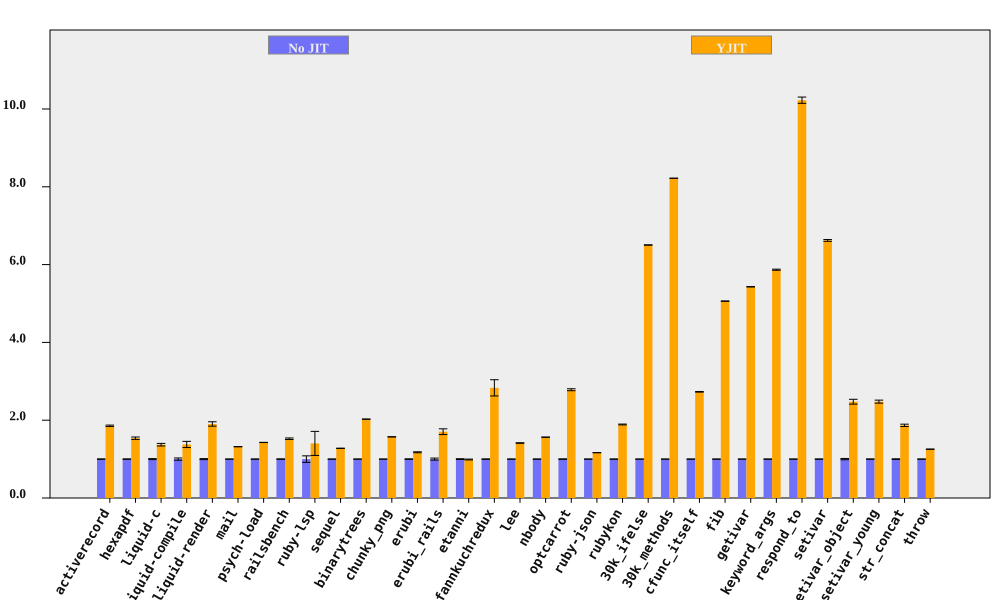

Source data for this figure (header and first rows):
bench, No JIT (ms), No JIT RSD, YJIT (ms), YJIT RSD, YJIT spd, YJIT spd RSD, % in YJIT
activerecord, 79.85, 0.4981, 43.03, 0.8596, 1.856, 0.9935, 94.75
hexapdf, 3225, 0.5256, 2098, 1.927, 1.537, 1.997, 90.66
liquid-c, 81.37, 1.317, 59.37, 2.024, 1.371, 2.415, 93.67
liquid-compile, 72.94, 2.881, 52.99, 5.013, 1.376, 5.781, 93.97
liquid-render, 200, 1.253, 105.1, 2.692, 1.903, 2.969, 88.83
mail, 170.5, 0.1293, 129.3, 0.1965, 1.319, 0.2352, 99.12
psych-load, 2587, 0.163, 1811, 0.0713, 1.428, 0.1779, 99.99
railsbench, 2752, 0.6111, 1806, 1.149, 1.524, 1.301, 93.82
ruby-lsp, 82.12, 8.341, 58.51, 20.39, 1.404, 22.03, 79.09
sequel, 87.5, 0.2207, 68.51, 0.2448, 1.277, 0.3296, 96.08
binarytrees, 454.9, 0.05143, 224.4, 0.08206, 2.027, 0.09684, 100
chunky_png, 1017, 0.03527, 646.6, 0.04905, 1.573, 0.06041, 100
erubi, 309.4, 0.666, 263.1, 0.8054, 1.176, 1.045, 100
erubi_rails, 26.08, 2.592, 15.3, 3.465, 1.704, 4.328, 92.21
etanni, 417.4, 0.9862, 421.8, 0.457, 0.9895, 1.087, 7.029
fannkuchredux, 2182, 0.4624, 770.4, 7.357, 2.832, 7.371, 90.92
lee, 1263, 0.3172, 893.7, 0.3667, 1.413, 0.4849, 99.97
nbody, 120.2, 0.2346, 76.84, 0.06643, 1.564, 0.2439, 100
optcarrot, 6364, 0.6658, 2287, 0.6124, 2.783, 0.9046, 96.78
ruby-json, 3576, 0.03997, 3069, 0.1524, 1.165, 0.1576, 99.35
rubykon, 12912, 0.4023, 6834, 0.41, 1.89, 0.5745, 99.78
30k_ifelse, 2330, 0.007457, 358.2, 0.06952, 6.503, 0.06992, 99.99
30k_methods, 7037, 0.01751, 856.1, 0.0169, 8.22, 0.02434, 100
cfunc_itself, 106.7, 0.2177, 39.09, 0.2232, 2.73, 0.3118, 100
fib, 225.7, 0.06497, 44.59, 0.05251, 5.061, 0.08354, 100
getivar, 114.8, 0.04285, 21.14, 0.08416, 5.43, 0.09444, 97.89
keyword_args, 286.6, 0.1253, 48.84, 0.208, 5.868, 0.2428, 100
respond_to, 278.1, 0.2247, 27.2, 0.7548, 10.23, 0.7876, 100
setivar, 79.42, 0.3312, 12, 0.09483, 6.621, 0.3445, 98.74
setivar_object, 108.2, 1.67, 43.69, 1.865, 2.475, 2.503, 95.54
setivar_young, 104.8, 0.4305, 42.29, 1.507, 2.477, 1.567, 95.68
str_concat, 80.06, 0.7242, 42.86, 1.436, 1.868, 1.608, 99.97
throw, 29.65, 0.1818, 23.63, 0.2307, 1.255, 0.2937, 64.81
